Labelled photos from "data_split", an image-classification folder in setiawanadekaputrajaya/Klasifikasi_Penyakit-Daun-Padi. The possible labels are: bacterial leaf blight, brown spot, leaf scald.

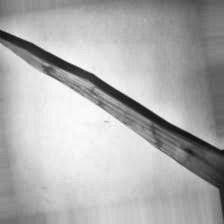
Label: leaf scald

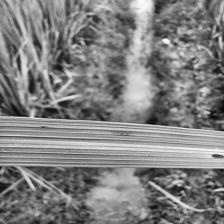
Label: brown spot

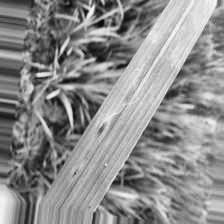
Label: brown spot

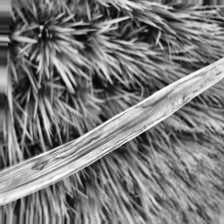
Label: bacterial leaf blight

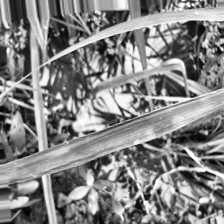
Label: bacterial leaf blight

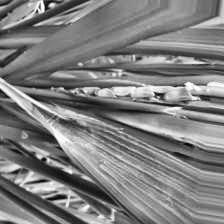
Label: leaf scald
